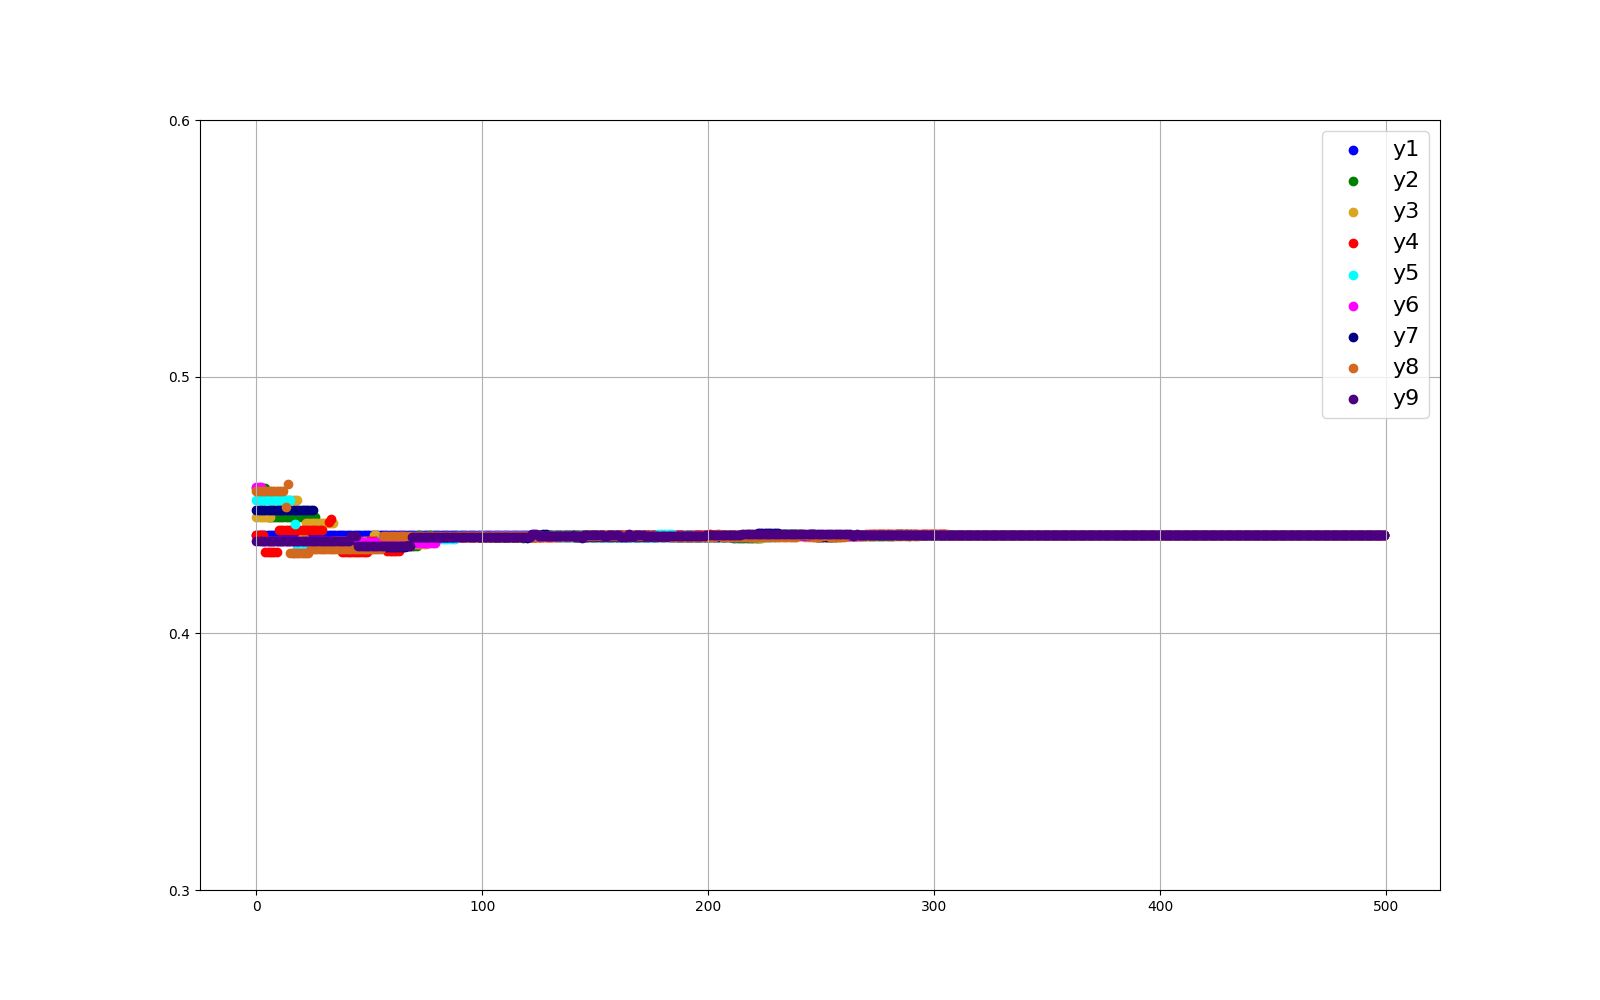

Source data for this figure (header and first rows):
0.4384466048771834, 0.45645324633121653, 0.4454155005801582, 0.4381860941055619, 0.45192365569441145, 0.45717838008004136, 0.44806004746286904, 0.45555805786941356, 0.43601534211520526
0.4384, 0.4565, 0.4454, 0.4382, 0.4519, 0.4572, 0.4481, 0.4556, 0.436
0.4384, 0.4565, 0.4454, 0.4382, 0.4519, 0.4572, 0.4481, 0.4556, 0.436
0.4384, 0.4565, 0.4454, 0.4382, 0.4519, 0.436, 0.4481, 0.4556, 0.436
0.4384, 0.4565, 0.4454, 0.4316, 0.4519, 0.436, 0.4481, 0.4556, 0.436
0.4384, 0.4453, 0.4454, 0.4316, 0.4519, 0.436, 0.4481, 0.4556, 0.436
0.4384, 0.4453, 0.4454, 0.4316, 0.4519, 0.436, 0.4481, 0.4556, 0.436
0.4384, 0.4453, 0.4519, 0.4316, 0.4519, 0.436, 0.4481, 0.4556, 0.436
0.4384, 0.4453, 0.4519, 0.4316, 0.4519, 0.436, 0.4481, 0.4556, 0.436
0.4384, 0.4453, 0.4519, 0.4316, 0.4519, 0.436, 0.4481, 0.4556, 0.436
0.4384, 0.4453, 0.4519, 0.4402, 0.4519, 0.436, 0.4481, 0.4556, 0.436
0.4384, 0.4453, 0.4519, 0.4402, 0.4519, 0.436, 0.4481, 0.4556, 0.436
0.4384, 0.4453, 0.4519, 0.4402, 0.4519, 0.436, 0.4481, 0.4556, 0.436
0.4384, 0.4453, 0.4519, 0.4402, 0.4519, 0.436, 0.4481, 0.4491, 0.436
0.4384, 0.4453, 0.4519, 0.4402, 0.4519, 0.436, 0.4481, 0.4583, 0.436
0.4384, 0.4453, 0.4519, 0.4402, 0.4519, 0.436, 0.4481, 0.4313, 0.436
0.4384, 0.4453, 0.4519, 0.4402, 0.4313, 0.436, 0.4481, 0.4313, 0.436
0.4384, 0.4453, 0.4519, 0.4402, 0.4425, 0.436, 0.4481, 0.4313, 0.436
0.4384, 0.4453, 0.4519, 0.4402, 0.4336, 0.436, 0.4481, 0.4313, 0.436
0.4384, 0.4453, 0.4336, 0.4402, 0.4336, 0.436, 0.4481, 0.4313, 0.436
0.4384, 0.4453, 0.4371, 0.4402, 0.4336, 0.436, 0.4481, 0.4313, 0.436
0.4384, 0.4453, 0.4371, 0.4402, 0.4336, 0.436, 0.4481, 0.4313, 0.436
0.4384, 0.4453, 0.4431, 0.4402, 0.4336, 0.436, 0.4481, 0.4313, 0.436
0.4384, 0.4453, 0.4431, 0.4402, 0.4336, 0.436, 0.4481, 0.4313, 0.436
0.4384, 0.4453, 0.4431, 0.4402, 0.4336, 0.436, 0.4481, 0.4329, 0.436
0.4384, 0.4453, 0.4431, 0.4402, 0.4336, 0.436, 0.4481, 0.4329, 0.436
0.4384, 0.4453, 0.4431, 0.4402, 0.4336, 0.436, 0.4336, 0.4329, 0.436
0.4384, 0.4336, 0.4431, 0.4402, 0.4336, 0.436, 0.4336, 0.4329, 0.436
0.4384, 0.4348, 0.4431, 0.4402, 0.4336, 0.436, 0.4336, 0.4329, 0.436
0.4384, 0.4348, 0.4431, 0.4402, 0.4336, 0.436, 0.4336, 0.4329, 0.436
0.4384, 0.4348, 0.4431, 0.4331, 0.4336, 0.436, 0.4336, 0.4329, 0.436
0.4384, 0.4348, 0.4431, 0.4334, 0.4336, 0.436, 0.4336, 0.4329, 0.436
0.4384, 0.4348, 0.4431, 0.4433, 0.4336, 0.436, 0.4336, 0.4329, 0.436
0.4384, 0.4348, 0.4431, 0.4445, 0.4336, 0.436, 0.4336, 0.4329, 0.436
0.4384, 0.4348, 0.4431, 0.4358, 0.4336, 0.436, 0.4336, 0.4329, 0.436
0.4384, 0.4348, 0.4358, 0.4358, 0.4336, 0.436, 0.4336, 0.4329, 0.436
0.4384, 0.4348, 0.4358, 0.4348, 0.4336, 0.436, 0.4336, 0.4329, 0.436
0.4384, 0.4348, 0.4358, 0.4328, 0.4336, 0.436, 0.4336, 0.4329, 0.436
0.4384, 0.4348, 0.4358, 0.4316, 0.4336, 0.436, 0.4336, 0.4329, 0.436
0.4384, 0.4348, 0.4358, 0.4316, 0.4336, 0.436, 0.4336, 0.4329, 0.436
0.4384, 0.4348, 0.4358, 0.4316, 0.4336, 0.436, 0.4336, 0.4329, 0.436
0.4384, 0.4348, 0.4358, 0.4316, 0.4336, 0.436, 0.4336, 0.4329, 0.436
0.4384, 0.4348, 0.4358, 0.4316, 0.4336, 0.436, 0.4336, 0.4329, 0.438
0.4384, 0.4348, 0.4358, 0.4316, 0.4336, 0.436, 0.4336, 0.4329, 0.438
0.4384, 0.4348, 0.4358, 0.4316, 0.4336, 0.436, 0.4336, 0.4329, 0.438
0.4384, 0.4348, 0.4358, 0.4316, 0.4336, 0.436, 0.4336, 0.4329, 0.434
0.4384, 0.4348, 0.4358, 0.4316, 0.4336, 0.436, 0.4336, 0.4329, 0.434
0.4384, 0.4348, 0.4358, 0.4316, 0.4336, 0.4357, 0.4336, 0.4329, 0.434
0.4384, 0.4348, 0.4358, 0.4316, 0.4336, 0.4357, 0.4336, 0.4329, 0.434
0.4384, 0.4348, 0.4358, 0.4316, 0.4336, 0.4357, 0.4336, 0.4329, 0.434
0.4384, 0.4348, 0.4358, 0.436, 0.4336, 0.4357, 0.4336, 0.4329, 0.434
0.4384, 0.4342, 0.4358, 0.436, 0.4336, 0.4357, 0.4336, 0.4329, 0.434
0.4384, 0.4342, 0.4385, 0.436, 0.4336, 0.4357, 0.4336, 0.4329, 0.434
0.4384, 0.4342, 0.4385, 0.436, 0.4336, 0.4357, 0.4336, 0.4329, 0.434
0.4384, 0.4342, 0.4349, 0.436, 0.4336, 0.4357, 0.4336, 0.4329, 0.434
0.4384, 0.4342, 0.4349, 0.436, 0.4367, 0.4357, 0.4336, 0.4329, 0.434
0.4384, 0.4342, 0.4349, 0.436, 0.4367, 0.4357, 0.4336, 0.4378, 0.434
0.4384, 0.4342, 0.4349, 0.436, 0.4367, 0.4357, 0.4336, 0.4378, 0.434
0.4384, 0.4342, 0.4349, 0.4321, 0.4367, 0.4357, 0.4336, 0.4378, 0.434
0.4384, 0.4342, 0.4349, 0.4321, 0.4367, 0.4353, 0.4336, 0.4378, 0.434
0.4384, 0.4342, 0.4349, 0.4321, 0.4367, 0.4353, 0.4336, 0.4378, 0.434
... 439 more rows
